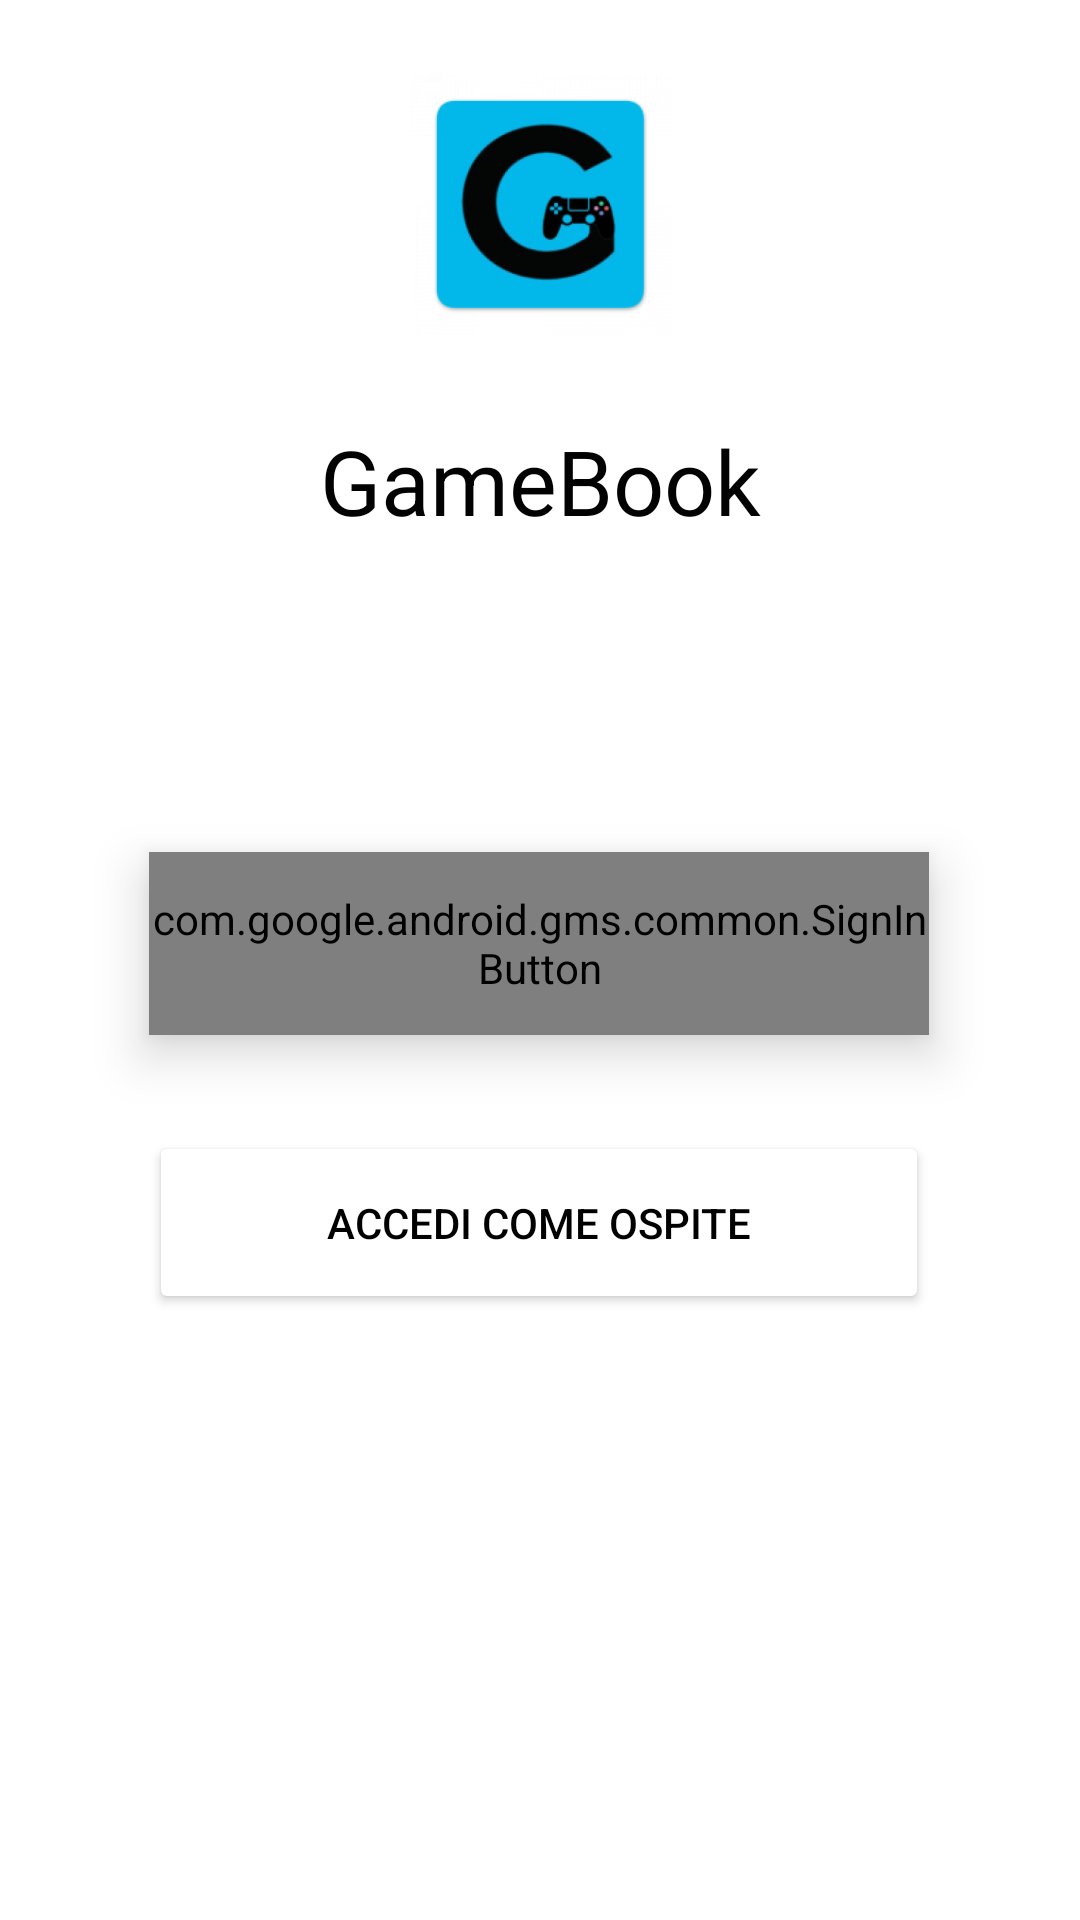

Reconstruct the res/layout file that produces this screen, plus the resources it refers to.
<!-- AndroidManifest.xml: application theme Theme.GameBook -->
<!-- res/layout/activity_main_login.xml -->
<?xml version="1.0" encoding="utf-8"?>
<androidx.constraintlayout.widget.ConstraintLayout
    xmlns:android="http://schemas.android.com/apk/res/android"
    xmlns:app="http://schemas.android.com/apk/res-auto"
    xmlns:tools="http://schemas.android.com/tools"
    android:layout_width="match_parent"
    android:layout_height="match_parent"
    tools:context=".ui.ActivityLogin">

    <com.google.android.gms.common.SignInButton
        android:id="@+id/sign_in_button"
        android:layout_width="260dp"
        android:layout_height="61dp"
        android:layout_marginTop="284dp"
        android:elevation="10dp"
        app:layout_constraintEnd_toEndOf="parent"
        app:layout_constraintHorizontal_bias="0.497"
        app:layout_constraintStart_toStartOf="parent"
        app:layout_constraintTop_toTopOf="parent" />

    <Button
        android:id="@+id/anonymous"
        android:layout_width="260dp"
        android:layout_height="61dp"
        android:layout_marginTop="32dp"
        android:text="@string/accedi_come_ospite"
        android:backgroundTint="@color/white"
        android:textColor="@color/black"
        app:layout_constraintEnd_toEndOf="parent"
        app:layout_constraintHorizontal_bias="0.497"
        app:layout_constraintStart_toStartOf="parent"
        app:layout_constraintTop_toBottomOf="@+id/sign_in_button">

    </Button>

    <ImageView
        android:id="@+id/imageView"
        android:layout_width="102dp"
        android:layout_height="104dp"
        android:layout_marginTop="16dp"
        app:layout_constraintEnd_toEndOf="parent"
        app:layout_constraintStart_toStartOf="parent"
        app:layout_constraintTop_toTopOf="parent"
        app:srcCompat="@mipmap/ic_launcher_foreground" />

    <TextView
        android:id="@+id/textView4"
        android:layout_width="wrap_content"
        android:layout_height="wrap_content"
        android:layout_marginTop="20dp"
        android:text="@string/app_name"
        android:textColor="@color/color_tv"
        android:textSize="30sp"
        app:layout_constraintEnd_toEndOf="parent"
        app:layout_constraintStart_toStartOf="parent"
        app:layout_constraintTop_toBottomOf="@+id/imageView" />


</androidx.constraintlayout.widget.ConstraintLayout>
<!-- resources referenced by this layout -->
<resources>
  <color name="black">#FF000000</color>
  <color name="color_tv">#020202</color>
  <!-- mipmap ic_launcher_foreground: png bitmap (mipmap-hdpi, 14170 bytes) -->
  <string name="accedi_come_ospite">Accedi come ospite</string>
  <string name="app_name">GameBook</string>
  <style name="Theme.GameBook" parent="Theme.MaterialComponents.DayNight.DarkActionBar">
          
          <item name="colorPrimary">@color/purple_200</item>
          <item name="colorPrimaryVariant">@color/purple_500</item>
          <item name="colorOnPrimary">@android:color/white</item>
          
          <item name="colorSecondary">@color/purple_200</item>
          <item name="colorSecondaryVariant">@color/teal_700</item>
          <item name="colorOnSecondary">@color/black</item>
          
          <item name="android:statusBarColor" tools:targetApi="l">?attr/colorPrimaryVariant</item>
          
      </style>
  <color name="purple_200">#5A6FF4</color>
  <color name="purple_500">#020D57</color>
  <color name="teal_700">#FF018786</color>
  <!-- not gathered from this repository: default colours our renderer supplied (Android Studio template values) -->
  <color name="white">#FFFFFFFF</color>
</resources>
